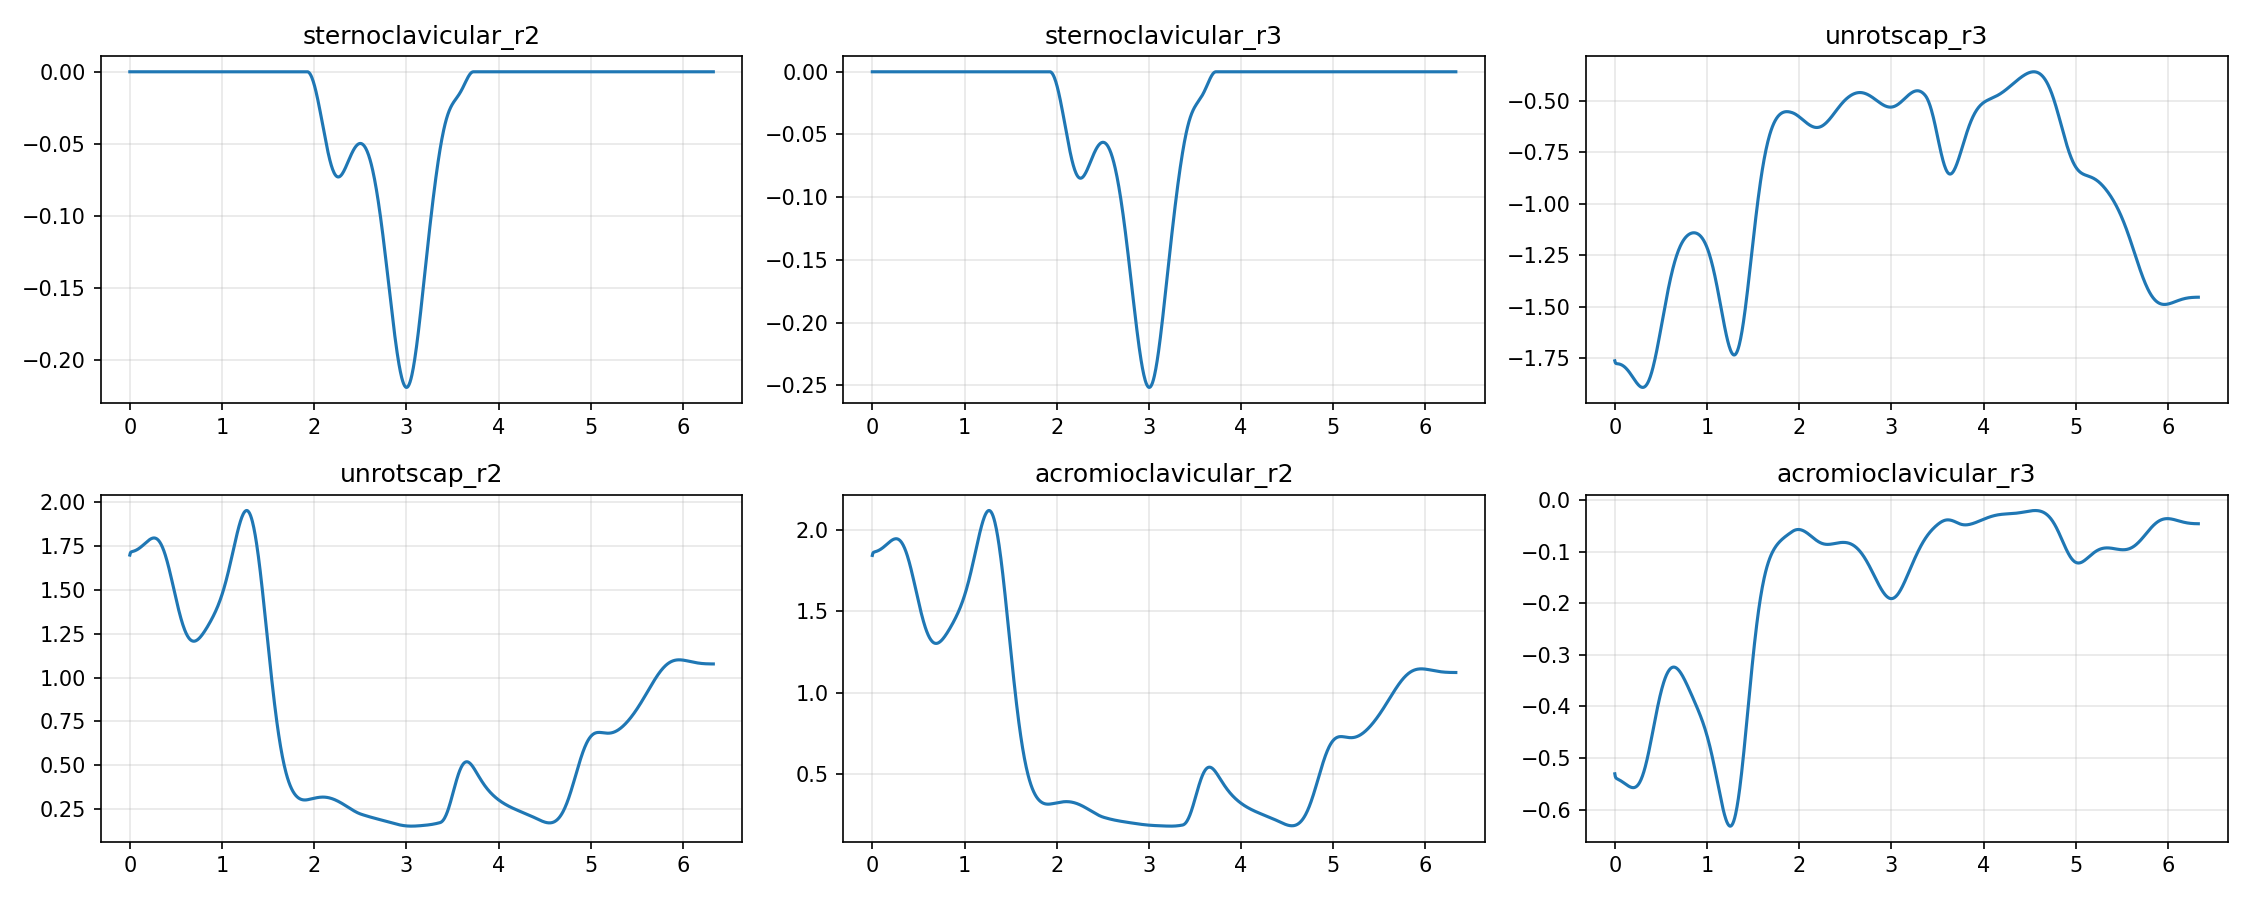

The data file committed next to this chart (first rows):
sternoclavicular_r2, sternoclavicular_r3, unrotscap_r3, unrotscap_r2, acromioclavicular_r2, acromioclavicular_r3, acromioclavicular_r1, unrothum_r1, unrothum_r3, unrothum_r2, elv_angle, shoulder_elv, shoulder1_r2, shoulder_rot, elbow_flexion, pro_sup, deviation, flexion, cmc_abduction, cmc_flexion, mp_flexion, ip_flexion, mcp2_flexion, mcp2_abduction
-4.547473508864641e-13, -2.2509993868879974e-11, -1.762, 1.698, 1.843, -0.5305, 1.581, 2.992, 0.3037, -6.923, -5.911, 0.9974, -6.024, -6.024, -2.412, -0.2374, -3.320260733019609e-14, 2.2815083156046967e-14, 3.3306690738754696e-16, -1.3877787807814457e-16, -1.3877787807814457e-17, -4.163336342344337e-17, -0.05049, 0.07054
4.547473508864641e-13, 1.1482370609883219e-11, -1.771, 1.709, 1.855, -0.5356, 1.587, 3.047, 0.3364, -6.958, -5.924, 1.012, -6.039, -6.039, -2.328, -0.2748, 1.2420620087993939e-15, -5.689893001203927e-15, -5.551115123125783e-16, 5.551115123125783e-17, -6.245004513516506e-17, 4.163336342344337e-17, -0.05049, 0.07054
9.094947017729282e-13, 6.195932655828074e-12, -1.774, 1.713, 1.86, -0.5379, 1.589, 3.064, 0.3428, -6.988, -5.947, 1.017, -6.063, -6.063, -2.28, -0.2964, 6.13398221105399e-15, -4.093947403305265e-15, 8.326672684688674e-17, 2.185751579730777e-16, 1.1741909528018013e-16, 8.673617379884035e-18, -0.05049, 0.07054
-4.547473508864641e-13, -1.1482370609883219e-11, -1.775, 1.715, 1.863, -0.539, 1.589, 3.067, 0.3423, -7.008, -5.966, 1.02, -6.083, -6.083, -2.251, -0.3105, -1.6514567491299204e-15, 7.494005416219807e-16, -6.591949208711867e-17, 6.245004513516506e-17, 7.025630077706069e-17, 6.852157730108388e-17, -0.05049, 0.07054
-1.3642420526593924e-12, -9.492850949754938e-12, -1.776, 1.717, 1.864, -0.5397, 1.589, 3.064, 0.3417, -7.022, -5.98, 1.023, -6.097, -6.097, -2.233, -0.3197, -1.6153745008296028e-14, -6.8833827526759706e-15, -1.9081958235744878e-17, 1.249000902703301e-16, 2.6020852139652106e-17, -3.165870343657673e-17, -0.05049, 0.07054
4.547473508864641e-13, 3.922195901395753e-12, -1.776, 1.717, 1.865, -0.5402, 1.589, 3.061, 0.3423, -7.03, -5.988, 1.027, -6.106, -6.106, -2.223, -0.3257, 1.0047518372857667e-14, -7.216449660063518e-16, 6.938893903907228e-17, 2.914335439641036e-16, 5.898059818321144e-17, 1.0408340855860843e-17, -0.05049, 0.07054
-9.094947017729282e-13, 3.581135388230905e-12, -1.777, 1.718, 1.866, -0.5407, 1.589, 3.057, 0.3443, -7.035, -5.993, 1.031, -6.112, -6.112, -2.216, -0.3294, 7.174816296640074e-15, 5.2735593669694936e-15, -7.632783294297951e-17, -5.551115123125783e-17, 3.8163916471489756e-17, -2.6020852139652106e-18, -0.05049, 0.07054
1.3642420526593924e-12, 3.751665644813329e-12, -1.777, 1.719, 1.867, -0.5412, 1.588, 3.054, 0.3471, -7.038, -5.996, 1.036, -6.115, -6.115, -2.213, -0.3318, 8.03523914072457e-15, -6.716849298982197e-15, -4.0939474033052647e-16, 1.249000902703301e-16, 3.122502256758253e-17, -2.1467203015212988e-17, -0.05049, 0.07054
0.0, 9.208633855450898e-12, -1.777, 1.72, 1.868, -0.5416, 1.588, 3.05, 0.3506, -7.039, -5.997, 1.041, -6.117, -6.117, -2.211, -0.3332, 7.702172233337023e-15, -1.1129985821867194e-14, -5.620504062164855e-16, -9.71445146547012e-17, 2.7755575615628914e-17, 1.235990476633475e-17, -0.05049, 0.07054
1.8189894035458565e-12, -1.1880274541908875e-11, -1.778, 1.721, 1.869, -0.5421, 1.588, 3.048, 0.3543, -7.041, -5.998, 1.046, -6.119, -6.119, -2.21, -0.334, 4.718447854656915e-16, -3.4139358007223564e-15, 1.6653345369377348e-16, 1.249000902703301e-16, 2.1510571102112408e-16, 2.6237692574149207e-17, -0.05049, 0.07054
-4.547473508864641e-13, -3.694822225952521e-12, -1.778, 1.721, 1.87, -0.5426, 1.588, 3.045, 0.3581, -7.042, -5.998, 1.05, -6.12, -6.12, -2.21, -0.3344, 8.465450562766819e-16, -6.38378239159465e-15, 9.020562075079397e-17, -4.163336342344337e-17, 1.8388068845354155e-16, -1.1926223897340549e-17, -0.05049, 0.07054
-1.3642420526593924e-12, -2.2737367544323206e-13, -1.779, 1.722, 1.871, -0.5431, 1.588, 3.043, 0.3618, -7.043, -5.999, 1.055, -6.121, -6.121, -2.211, -0.3346, -1.9012569296705806e-15, -5.717648576819556e-15, -4.440892098500626e-16, 1.3877787807814457e-16, 3.469446951953614e-17, -3.729655473350135e-17, -0.05049, 0.07054
-2.2737367544323206e-12, 2.2737367544323206e-13, -1.78, 1.724, 1.872, -0.5436, 1.589, 3.041, 0.3654, -7.044, -5.999, 1.059, -6.122, -6.122, -2.213, -0.3346, 5.2735593669694936e-15, 2.55351295663786e-15, 6.938893903907228e-17, -1.249000902703301e-16, 4.163336342344337e-17, -8.088148206741863e-17, -0.05049, 0.07054
-9.094947017729282e-13, 3.808509063674137e-12, -1.78, 1.725, 1.873, -0.5441, 1.589, 3.04, 0.3688, -7.045, -6, 1.063, -6.123, -6.123, -2.215, -0.3344, 1.790234627208065e-15, -1.304512053934559e-15, -5.551115123125783e-17, -1.1102230246251565e-16, -1.2836953722228372e-16, -4.7488055154865094e-17, -0.05049, 0.07054
-4.547473508864641e-13, 1.5631940186722204e-11, -1.781, 1.726, 1.875, -0.5447, 1.59, 3.039, 0.3719, -7.047, -6.001, 1.066, -6.125, -6.125, -2.217, -0.3341, -4.343747583845925e-15, 1.6375789613221059e-15, -3.191891195797325e-16, -1.3877787807814457e-16, 2.0816681711721685e-17, -2.168404344971009e-18, -0.05049, 0.07054
4.547473508864641e-13, -1.4210854715202004e-12, -1.782, 1.727, 1.876, -0.5453, 1.591, 3.039, 0.3746, -7.049, -6.003, 1.069, -6.127, -6.127, -2.22, -0.3337, -1.2850831510036187e-14, 1.5265566588595902e-15, 1.734723475976807e-16, -2.7755575615628914e-17, -5.204170427930421e-17, 3.0357660829594124e-18, -0.05049, 0.07054
-4.092726157978177e-12, -7.617018127348274e-12, -1.784, 1.729, 1.878, -0.5459, 1.592, 3.039, 0.377, -7.052, -6.004, 1.072, -6.129, -6.129, -2.224, -0.3333, -1.099120794378905e-14, 6.300515664747763e-15, 6.314393452555578e-16, 1.3877787807814457e-17, -1.9081958235744878e-16, -3.924811864397526e-17, -0.05049, 0.07054
-2.7284841053187847e-12, 1.574562702444382e-11, -1.785, 1.73, 1.879, -0.5465, 1.593, 3.04, 0.3791, -7.055, -6.007, 1.074, -6.131, -6.131, -2.228, -0.3328, -4.85722573273506e-15, 4.107825191113079e-15, -5.828670879282072e-16, -4.163336342344337e-16, 4.5102810375396984e-17, -4.7704895589362195e-18, -0.05049, 0.07054
1.3642420526593924e-12, -2.3305801732931286e-12, -1.786, 1.732, 1.881, -0.5471, 1.594, 3.041, 0.3806, -7.058, -6.009, 1.076, -6.134, -6.134, -2.232, -0.3321, 1.529332216421153e-14, 2.0539125955565396e-15, 4.440892098500626e-16, 6.938893903907228e-17, 1.0061396160665481e-16, 4.466912950640278e-17, -0.05049, 0.07054
-1.3642420526593924e-12, 3.467448550509289e-12, -1.788, 1.734, 1.883, -0.5477, 1.595, 3.042, 0.3817, -7.062, -6.012, 1.077, -6.138, -6.138, -2.237, -0.3314, 2.914335439641036e-16, 1.27675647831893e-15, -1.0894063429134349e-15, -9.71445146547012e-17, -4.163336342344337e-17, 2.5587171270657905e-17, -0.05049, 0.07054
9.094947017729282e-13, 8.810729923425242e-12, -1.79, 1.736, 1.885, -0.5483, 1.597, 3.045, 0.3823, -7.067, -6.016, 1.077, -6.142, -6.142, -2.243, -0.3307, -3.344546861683284e-15, -5.134781488891349e-15, 5.620504062164855e-16, -9.71445146547012e-17, 6.245004513516506e-17, -1.0842021724855044e-17, -0.05049, 0.07054
9.094947017729282e-13, -8.86757334228605e-12, -1.792, 1.737, 1.887, -0.549, 1.598, 3.047, 0.3824, -7.072, -6.02, 1.077, -6.146, -6.146, -2.249, -0.3298, -1.1102230246251565e-15, 2.3592239273284576e-15, 7.632783294297951e-17, -1.3877787807814457e-17, 1.3530843112619095e-16, -2.0816681711721685e-17, -0.05049, 0.07054
1.3642420526593924e-12, -5.9117155615240335e-12, -1.794, 1.739, 1.889, -0.5496, 1.6, 3.051, 0.3819, -7.077, -6.025, 1.076, -6.151, -6.151, -2.255, -0.3289, 1.4002687898084787e-14, -8.881784197001252e-16, -2.706168622523819e-16, -1.5265566588595902e-16, 9.020562075079397e-17, 7.26415455565288e-17, -0.05049, 0.07054
-9.094947017729282e-13, 4.149569576838985e-12, -1.796, 1.741, 1.891, -0.5503, 1.602, 3.055, 0.3809, -7.084, -6.031, 1.075, -6.157, -6.157, -2.262, -0.3279, 1.762479051592436e-15, 2.9559688030644793e-15, -2.7755575615628914e-16, 4.163336342344337e-17, 6.938893903907228e-18, -2.6020852139652106e-17, -0.05049, 0.07054
1.8189894035458565e-12, -1.0629719326971099e-11, -1.798, 1.743, 1.893, -0.5509, 1.605, 3.059, 0.3792, -7.09, -6.037, 1.073, -6.163, -6.163, -2.27, -0.3268, -7.424616477180734e-15, -7.022160630754115e-15, 2.636779683484747e-16, -2.7755575615628914e-16, -1.8388068845354155e-16, -5.0523821237824507e-17, -0.05049, 0.07054
4.547473508864641e-13, 1.7564616427989677e-11, -1.8, 1.746, 1.896, -0.5515, 1.607, 3.064, 0.3768, -7.098, -6.044, 1.07, -6.17, -6.17, -2.279, -0.3256, -1.6930901125533637e-15, -4.052314039881821e-15, 1.5959455978986625e-16, 1.6653345369377348e-16, -1.0061396160665481e-16, -1.474514954580286e-17, -0.05049, 0.07054
-2.2737367544323206e-12, -9.43600753089413e-12, -1.803, 1.748, 1.898, -0.5521, 1.61, 3.07, 0.3738, -7.106, -6.051, 1.066, -6.177, -6.177, -2.288, -0.3244, 1.1102230246251565e-16, 2.095545958979983e-15, 9.506284648352903e-16, -1.3877787807814457e-16, 5.551115123125783e-17, -1.3877787807814457e-17, -0.05049, 0.07054
9.094947017729282e-13, 1.0686562745831907e-11, -1.805, 1.75, 1.901, -0.5527, 1.612, 3.077, 0.3701, -7.115, -6.059, 1.062, -6.185, -6.185, -2.297, -0.323, -5.037636974236648e-15, 1.2073675392798577e-15, 4.85722573273506e-17, -1.3877787807814457e-17, 7.979727989493313e-17, -4.0332320816460765e-17, -0.05049, 0.07054
-4.547473508864641e-13, 3.296918293926865e-12, -1.808, 1.752, 1.903, -0.5533, 1.615, 3.084, 0.3656, -7.125, -6.068, 1.057, -6.194, -6.194, -2.307, -0.3217, -6.3976601794024646e-15, -2.581268532253489e-15, 4.579669976578771e-16, -4.163336342344337e-17, 1.9081958235744878e-16, 3.7730235602495554e-17, -0.05049, 0.07054
4.547473508864641e-13, -1.1368683772161603e-12, -1.81, 1.755, 1.905, -0.5539, 1.618, 3.091, 0.3604, -7.135, -6.078, 1.051, -6.203, -6.203, -2.318, -0.3202, -2.400857290751901e-15, 7.119305145408816e-15, -3.3306690738754696e-16, 4.163336342344337e-17, -4.163336342344337e-17, 4.2934406030425976e-17, -0.05049, 0.07054
1.8189894035458565e-12, -1.4779288903810084e-11, -1.813, 1.757, 1.908, -0.5544, 1.622, 3.1, 0.3544, -7.146, -6.088, 1.044, -6.213, -6.213, -2.329, -0.3187, -1.3253287356462806e-14, 1.2073675392798577e-15, 4.163336342344337e-16, -6.938893903907228e-17, 8.326672684688674e-17, -3.209238430557093e-17, -0.05049, 0.07054
-9.094947017729282e-13, 6.139089236967266e-12, -1.816, 1.759, 1.91, -0.5549, 1.625, 3.109, 0.3476, -7.157, -6.099, 1.036, -6.224, -6.224, -2.341, -0.3171, -3.774758283725532e-15, -5.190292640122607e-15, 2.7755575615628914e-17, -4.163336342344337e-17, 1.8735013540549517e-16, 2.2551405187698492e-17, -0.05049, 0.07054
-2.2737367544323206e-12, 8.412825991399586e-12, -1.819, 1.762, 1.913, -0.5554, 1.629, 3.118, 0.34, -7.17, -6.111, 1.028, -6.236, -6.236, -2.353, -0.3154, 1.0894063429134349e-14, -3.83026943495679e-15, 7.077671781985373e-16, -4.0245584642661925e-16, 1.97758476261356e-16, 6.461844948013606e-17, -0.05049, 0.07054
0.0, 1.5347723092418164e-12, -1.822, 1.764, 1.915, -0.5558, 1.632, 3.129, 0.3315, -7.183, -6.124, 1.019, -6.248, -6.248, -2.366, -0.3137, 1.6528445279107018e-14, -3.0531133177191805e-15, -1.1796119636642288e-16, 3.7470027081099033e-16, -9.71445146547012e-17, 4.119968255444917e-17, -0.05049, 0.07054
0.0, 9.094947017729282e-12, -1.825, 1.767, 1.918, -0.5562, 1.636, 3.14, 0.3222, -7.197, -6.138, 1.008, -6.261, -6.261, -2.38, -0.3119, -1.6375789613221059e-15, -3.2751579226442118e-15, 3.122502256758253e-16, -1.5265566588595902e-16, 1.491862189340054e-16, -5.941427905220564e-17, -0.05049, 0.07054
4.547473508864641e-13, -1.716671249596402e-11, -1.829, 1.769, 1.92, -0.5566, 1.64, 3.151, 0.3119, -7.212, -6.153, 0.9973, -6.275, -6.275, -2.393, -0.3101, -4.579669976578771e-15, -3.760880495917718e-15, 3.400058012914542e-16, -2.7755575615628914e-16, 6.245004513516506e-17, -8.673617379884035e-19, -0.05049, 0.07054
3.637978807091713e-12, 1.1311840353300795e-11, -1.832, 1.771, 1.923, -0.5569, 1.644, 3.163, 0.3008, -7.227, -6.168, 0.9853, -6.289, -6.289, -2.408, -0.3083, 1.0227929614359255e-14, -4.85722573273506e-16, 3.469446951953614e-16, -3.7470027081099033e-16, -9.367506770274758e-17, 3.7730235602495554e-17, -0.05049, 0.07054
-1.8189894035458565e-12, -8.270717444247566e-12, -1.835, 1.774, 1.925, -0.5571, 1.649, 3.176, 0.2887, -7.244, -6.185, 0.9724, -6.305, -6.305, -2.422, -0.3064, 7.674416657721395e-15, -3.4555691641457997e-15, 2.5673907444456745e-16, -3.0531133177191805e-16, 1.2836953722228372e-16, -4.0332320816460765e-17, -0.05049, 0.07054
-4.547473508864641e-13, -1.9326762412674725e-12, -1.839, 1.776, 1.927, -0.5573, 1.653, 3.189, 0.2757, -7.261, -6.202, 0.9586, -6.321, -6.321, -2.438, -0.3045, -4.399258735077183e-15, 1.2906342661267445e-15, 5.689893001203927e-16, 2.7755575615628914e-17, -1.0408340855860843e-16, 3.5128150388530344e-17, -0.05049, 0.07054
-1.8189894035458565e-12, 1.7053025658242404e-13, -1.842, 1.778, 1.93, -0.5573, 1.658, 3.203, 0.2617, -7.279, -6.22, 0.9438, -6.338, -6.338, -2.453, -0.3025, 4.163336342344337e-15, 2.373101715136272e-15, -2.0816681711721685e-17, -3.608224830031759e-16, 8.326672684688674e-17, -1.3877787807814457e-17, -0.05049, 0.07054
1.8189894035458565e-12, 5.8264504332328215e-12, -1.845, 1.78, 1.932, -0.5574, 1.663, 3.218, 0.2468, -7.298, -6.239, 0.9281, -6.356, -6.356, -2.469, -0.3006, 2.067790383364354e-15, -1.2628786905111156e-15, -1.8041124150158794e-16, 2.636779683484747e-16, 1.0408340855860843e-17, 9.974659986866641e-18, -0.05049, 0.07054
9.094947017729282e-13, 9.86233317235019e-12, -1.849, 1.782, 1.934, -0.5573, 1.667, 3.233, 0.2309, -7.317, -6.259, 0.9116, -6.375, -6.375, -2.485, -0.2987, -7.979727989493313e-15, 3.858025010572419e-15, -9.71445146547012e-17, -4.163336342344337e-17, -1.734723475976807e-17, 5.767955557622884e-17, -0.05049, 0.07054
-4.547473508864641e-13, -1.4779288903810084e-12, -1.852, 1.784, 1.936, -0.5572, 1.672, 3.248, 0.214, -7.338, -6.28, 0.8941, -6.394, -6.394, -2.501, -0.2968, -6.0923488476305465e-15, 1.3739009929736312e-15, -9.71445146547012e-17, 8.326672684688674e-17, 2.0469737016526324e-16, 3.469446951953614e-18, -0.05049, 0.07054
9.094947017729282e-13, -3.183231456205249e-12, -1.855, 1.786, 1.938, -0.5569, 1.677, 3.264, 0.1962, -7.359, -6.302, 0.8757, -6.414, -6.414, -2.517, -0.2948, -4.98212582300539e-15, 9.270362255620057e-15, 2.220446049250313e-16, -3.608224830031759e-16, 9.367506770274758e-17, 4.9873299934333204e-17, -0.05049, 0.07054
3.637978807091713e-12, -5.6274984672199935e-12, -1.858, 1.788, 1.939, -0.5566, 1.682, 3.281, 0.1774, -7.381, -6.325, 0.8564, -6.436, -6.436, -2.534, -0.293, -3.191891195797325e-15, -1.0547118733938987e-15, -7.424616477180734e-16, -1.8041124150158794e-16, -1.3877787807814457e-17, -1.951563910473908e-17, -0.05049, 0.07054
-1.8189894035458565e-12, -3.069544618483633e-12, -1.862, 1.789, 1.941, -0.5562, 1.687, 3.298, 0.1576, -7.404, -6.349, 0.8362, -6.458, -6.458, -2.551, -0.2911, 7.993605777301127e-15, 3.164135620181696e-15, -1.5959455978986625e-16, 4.163336342344337e-17, -1.3877787807814457e-17, 9.974659986866641e-18, -0.05049, 0.07054
3.183231456205249e-12, -1.261923898709938e-11, -1.865, 1.791, 1.942, -0.5556, 1.692, 3.315, 0.1368, -7.427, -6.373, 0.8152, -6.48, -6.48, -2.567, -0.2893, -9.547918011776346e-15, -1.457167719820518e-15, 1.6653345369377348e-16, 1.3877787807814457e-16, -7.28583859910259e-17, 6.331740687315346e-17, -0.05049, 0.07054
4.547473508864641e-13, -5.4853899200679734e-12, -1.868, 1.792, 1.943, -0.555, 1.698, 3.333, 0.1151, -7.451, -6.399, 0.7934, -6.504, -6.504, -2.584, -0.2876, 5.995204332975845e-15, 1.8041124150158794e-15, -9.71445146547012e-17, -2.7755575615628914e-16, -9.367506770274758e-17, -1.474514954580286e-17, -0.05049, 0.07054
0.0, -4.519051799434237e-12, -1.871, 1.793, 1.944, -0.5542, 1.703, 3.351, 0.09243, -7.476, -6.426, 0.7707, -6.528, -6.528, -2.6, -0.2859, 6.7584826624056404e-15, 3.5110803153770576e-15, 4.926614671774132e-16, 1.6653345369377348e-16, 1.214306433183765e-16, 5.594483210025203e-17, -0.05049, 0.07054
-2.2737367544323206e-12, 1.1453948900452815e-11, -1.874, 1.794, 1.945, -0.5533, 1.708, 3.369, 0.0688, -7.502, -6.453, 0.7472, -6.554, -6.554, -2.616, -0.2843, 2.4424906541753444e-15, -2.9282132274488504e-15, -6.661338147750939e-16, 1.1102230246251565e-16, -1.0408340855860843e-17, -3.469446951953614e-18, -0.05049, 0.07054
1.8189894035458565e-12, -2.5863755581667647e-12, -1.876, 1.794, 1.946, -0.5523, 1.713, 3.388, 0.04423, -7.529, -6.481, 0.723, -6.58, -6.58, -2.635, -0.2829, -4.579669976578771e-16, 3.344546861683284e-15, 5.551115123125783e-17, -2.7755575615628914e-17, 2.6020852139652106e-16, 1.734723475976807e-17, -0.05049, 0.07054
4.547473508864641e-13, 3.126388037344441e-13, -1.879, 1.795, 1.946, -0.5512, 1.718, 3.406, 0.01871, -7.556, -6.511, 0.698, -6.606, -6.606, -2.658, -0.2815, -3.7470027081099033e-16, 5.037636974236648e-15, -6.938893903907228e-18, -1.1102230246251565e-16, 5.898059818321144e-17, -3.642919299551295e-17, -0.05049, 0.07054
-1.3642420526593924e-12, -2.5721647034515627e-12, -1.881, 1.795, 1.946, -0.5499, 1.723, 3.425, -0.007727, -7.584, -6.541, 0.6723, -6.634, -6.634, -2.68, -0.2802, -8.81239525796218e-15, -2.8033131371785203e-15, 2.8449465006019636e-16, 9.71445146547012e-17, 1.3877787807814457e-17, -2.992397996059992e-17, -0.05049, 0.07054
0.0, 7.531752999057062e-12, -1.883, 1.795, 1.946, -0.5485, 1.728, 3.444, -0.03508, -7.613, -6.572, 0.6459, -6.663, -6.663, -2.702, -0.2791, -1.3627987627273797e-14, -3.0531133177191805e-15, -1.8735013540549517e-16, 9.71445146547012e-17, -5.551115123125783e-17, -1.9081958235744878e-17, -0.05049, 0.07054
-4.547473508864641e-13, -2.5579538487363607e-13, -1.885, 1.795, 1.945, -0.547, 1.733, 3.463, -0.06332, -7.642, -6.604, 0.6189, -6.692, -6.692, -2.725, -0.278, 5.578870698741412e-15, -3.8441472227646045e-15, 1.5959455978986625e-16, 2.636779683484747e-16, 1.1449174941446927e-16, -4.7704895589362195e-17, -0.05049, 0.07054
-4.547473508864641e-13, 7.347011887759436e-12, -1.887, 1.794, 1.944, -0.5453, 1.738, 3.482, -0.09243, -7.672, -6.637, 0.5913, -6.722, -6.722, -2.747, -0.2772, -4.3021142204224816e-15, -4.0245584642661925e-15, 4.371503159461554e-16, 9.71445146547012e-17, 5.551115123125783e-17, -3.946495907847236e-17, -0.05049, 0.07054
-1.8189894035458565e-12, -6.66489086142974e-12, -1.888, 1.793, 1.943, -0.5434, 1.742, 3.501, -0.1224, -7.703, -6.671, 0.5631, -6.753, -6.753, -2.769, -0.2765, -4.704570066849101e-15, 4.163336342344337e-16, -1.3877787807814457e-17, -4.163336342344337e-17, 1.8388068845354155e-16, 3.5128150388530344e-17, -0.05049, 0.07054
-2.7284841053187847e-12, -3.140598892059643e-12, -1.889, 1.792, 1.941, -0.5415, 1.747, 3.52, -0.1531, -7.735, -6.706, 0.5344, -6.785, -6.785, -2.791, -0.2759, -5.537237335317968e-15, 2.095545958979983e-15, 4.718447854656915e-16, 1.249000902703301e-16, -1.214306433183765e-16, -2.0383000842727483e-17, -0.05049, 0.07054
1.8189894035458565e-12, 1.8403056856186595e-11, -1.89, 1.791, 1.94, -0.5393, 1.751, 3.539, -0.1847, -7.767, -6.742, 0.5053, -6.817, -6.817, -2.813, -0.2755, -9.575673587391975e-16, 5.967448757360216e-16, 0.0, 2.3592239273284576e-16, 6.591949208711867e-17, 1.7780915628762273e-17, -0.05049, 0.07054
9.094947017729282e-13, 4.789058039023075e-12, -1.891, 1.789, 1.937, -0.5371, 1.755, 3.558, -0.2169, -7.8, -6.778, 0.4758, -6.851, -6.851, -2.835, -0.2753, 3.497202527569243e-15, -5.800915303666443e-15, 1.3877787807814457e-16, 2.498001805406602e-16, -1.491862189340054e-16, 5.377642775528102e-17, -0.05049, 0.07054
... 1,207 more rows
